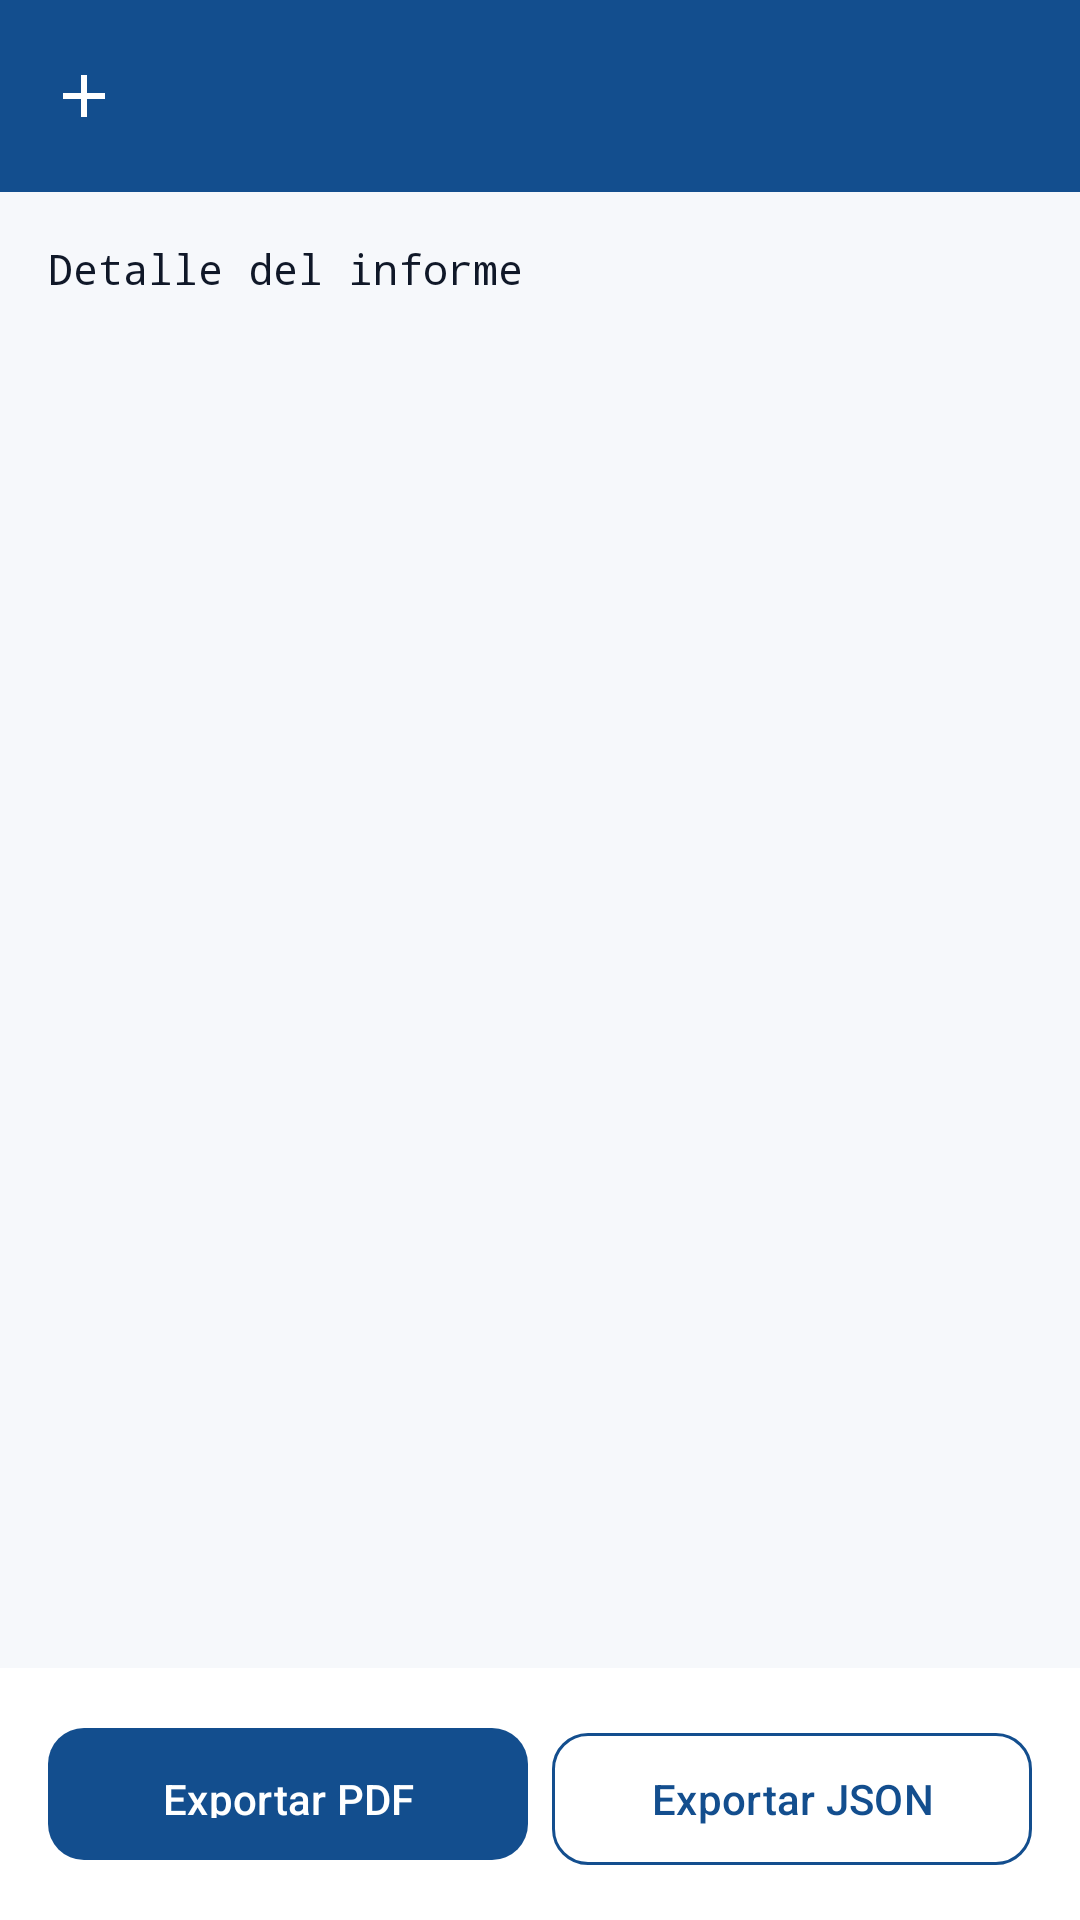

Layout XML and referenced resources for this Android screen:
<!-- AndroidManifest.xml: application theme Theme.BIOSUR -->
<!-- res/layout/fragment_report_detail.xml -->
<?xml version="1.0" encoding="utf-8"?>
<androidx.constraintlayout.widget.ConstraintLayout
    xmlns:android="http://schemas.android.com/apk/res/android"
    xmlns:app="http://schemas.android.com/apk/res-auto"
    android:layout_width="match_parent"
    android:layout_height="match_parent"
    android:background="@color/bg_app">

    <com.google.android.material.appbar.MaterialToolbar
        android:id="@+id/toolbar"
        android:layout_width="match_parent"
        android:layout_height="?attr/actionBarSize"
        android:background="@color/blue_primary"
        app:titleTextColor="@color/white"
        app:navigationIcon="@drawable/ic_add"
        app:navigationIconTint="@color/white"
        app:layout_constraintTop_toTopOf="parent" />

    <ScrollView
        android:layout_width="match_parent"
        android:layout_height="0dp"
        app:layout_constraintTop_toBottomOf="@id/toolbar"
        app:layout_constraintBottom_toTopOf="@id/export_bar">

        <LinearLayout
            android:orientation="vertical"
            android:layout_width="match_parent"
            android:layout_height="wrap_content"
            android:padding="@dimen/spacing_md">

            <TextView
                android:id="@+id/detail_summary"
                android:layout_width="match_parent"
                android:layout_height="wrap_content"
                android:text="Detalle del informe"
                android:textColor="@color/text_primary"
                android:textSize="@dimen/text_body"
                android:fontFamily="monospace"
                android:lineSpacingExtra="4dp" />

            <com.google.android.material.button.MaterialButton
                android:id="@+id/btn_view_media"
                style="@style/Widget.BIOSUR.Button.Secondary"
                android:layout_width="match_parent"
                android:layout_height="@dimen/btn_height"
                android:layout_marginTop="@dimen/spacing_md"
                android:text="Ver evidencias multimedia"
                android:visibility="gone" />

            <com.google.android.material.card.MaterialCardView
                android:layout_width="match_parent"
                android:layout_height="wrap_content"
                android:layout_marginTop="@dimen/spacing_md"
                android:visibility="gone"
                android:id="@+id/materials_card">
                <LinearLayout
                    android:orientation="vertical"
                    android:layout_width="match_parent"
                    android:layout_height="wrap_content">
                    <TextView
                        android:layout_width="wrap_content"
                        android:layout_height="wrap_content"
                        android:text="@string/report_field_materials"
                        style="@style/TextAppearance.BIOSUR.Title" />
                    
                </LinearLayout>
            </com.google.android.material.card.MaterialCardView>

        </LinearLayout>
    </ScrollView>

    <LinearLayout
        android:id="@+id/export_bar"
        android:orientation="horizontal"
        android:layout_width="match_parent"
        android:layout_height="wrap_content"
        android:background="@color/white"
        android:padding="@dimen/spacing_md"
        app:layout_constraintBottom_toBottomOf="parent">

        <com.google.android.material.button.MaterialButton
            android:id="@+id/btn_export_pdf"
            style="@style/Widget.BIOSUR.Button.Primary"
            android:layout_width="0dp"
            android:layout_weight="1"
            android:layout_height="@dimen/btn_height"
            android:text="@string/report_export_pdf"
            android:layout_marginEnd="@dimen/spacing_xs" />

        <com.google.android.material.button.MaterialButton
            android:id="@+id/btn_export_json"
            style="@style/Widget.BIOSUR.Button.Secondary"
            android:layout_width="0dp"
            android:layout_weight="1"
            android:layout_height="@dimen/btn_height"
            android:text="@string/report_export_json"
            android:layout_marginStart="@dimen/spacing_xs" />
    </LinearLayout>

</androidx.constraintlayout.widget.ConstraintLayout>
<!-- resources referenced by this layout -->
<resources>
  <color name="bg_app">#FFF6F8FB</color>
  <color name="blue_primary">#FF134E8E</color>
  <color name="text_primary">#FF101828</color>
  <color name="white">#FFFFFFFF</color>
  <dimen name="btn_height">52dp</dimen>
  <dimen name="spacing_md">16dp</dimen>
  <dimen name="spacing_xs">4dp</dimen>
  <dimen name="text_body">14sp</dimen>
  <!-- drawable ic_add (drawable) -->
  <?xml version="1.0" encoding="utf-8"?>
  <vector xmlns:android="http://schemas.android.com/apk/res/android"
      android:width="24dp"
      android:height="24dp"
      android:viewportWidth="24"
      android:viewportHeight="24"
      android:tint="?attr/colorOnSurface">
      <path android:fillColor="@android:color/white"
          android:pathData="M19,13h-6v6h-2v-6H5v-2h6V5h2v6h6v2z" />
  </vector>
  <string name="report_export_json">Exportar JSON</string>
  <string name="report_export_pdf">Exportar PDF</string>
  <string name="report_field_materials">Materiales utilizados</string>
  <style name="TextAppearance.BIOSUR.Title" parent="TextAppearance.Material3.TitleLarge">
          <item name="android:textColor">@color/text_primary</item>
          <item name="android:fontFamily">sans-serif-medium</item>
      </style>
  <style name="Widget.BIOSUR.Button.Primary" parent="Widget.Material3.Button">
          <item name="backgroundTint">@color/blue_primary</item>
          <item name="android:textColor">@color/white</item>
          <item name="cornerRadius">12dp</item>
          <item name="android:textAllCaps">false</item>
          <item name="android:fontFamily">sans-serif-medium</item>
          <item name="android:paddingTop">14dp</item>
          <item name="android:paddingBottom">14dp</item>
      </style>
  <style name="Widget.BIOSUR.Button.Secondary" parent="Widget.Material3.Button.OutlinedButton">
          <item name="strokeColor">@color/blue_primary</item>
          <item name="android:textColor">@color/blue_primary</item>
          <item name="cornerRadius">12dp</item>
          <item name="android:textAllCaps">false</item>
      </style>
  <color name="blue_primary_dark">#FF0A3262</color>
  <color name="blue_pale">#FFE8F1FB</color>
  <color name="blue_deep">#FF0D2A4E</color>
  <color name="orange_primary">#FFFF6B1A</color>
  <color name="orange_dark">#FFE5570A</color>
  <color name="orange_pale">#FFFFEDE0</color>
  <color name="bg_card">#FFFFFFFF</color>
  <color name="text_secondary">#FF475467</color>
  <color name="outline">#FFD0D5DD</color>
  <color name="error">#FFD92D20</color>
  <style name="TextAppearance.BIOSUR.Headline" parent="TextAppearance.Material3.HeadlineSmall">
          <item name="android:textColor">@color/blue_deep</item>
          <item name="android:fontFamily">sans-serif-medium</item>
      </style>
  <style name="TextAppearance.BIOSUR.Body" parent="TextAppearance.Material3.BodyLarge">
          <item name="android:textColor">@color/text_secondary</item>
      </style>
  <style name="Widget.BIOSUR.CardView" parent="Widget.Material3.CardView.Filled">
          <item name="cardBackgroundColor">@color/bg_card</item>
          <item name="cardCornerRadius">16dp</item>
          <item name="cardElevation">2dp</item>
          <item name="contentPadding">16dp</item>
          <item name="strokeWidth">1dp</item>
          <item name="strokeColor">@color/divider</item>
      </style>
  <style name="Widget.BIOSUR.BottomNavigationView" parent="Widget.Material3.BottomNavigationView">
          <item name="itemActiveIndicatorStyle">@style/Widget.BIOSUR.BottomNavigationView.ItemActiveIndicator</item>
          <item name="itemIconTint">@color/blue_primary</item>
          <item name="itemTextColor">@color/blue_primary</item>
          <item name="backgroundTint">@color/white</item>
          <item name="elevation">8dp</item>
      </style>
  <color name="divider">#FFE4E7EC</color>
  <style name="Widget.BIOSUR.BottomNavigationView.ItemActiveIndicator" parent="Widget.Material3.BottomNavigationView.ActiveIndicator">
          <item name="android:color">@color/blue_pale</item>
      </style>
</resources>
